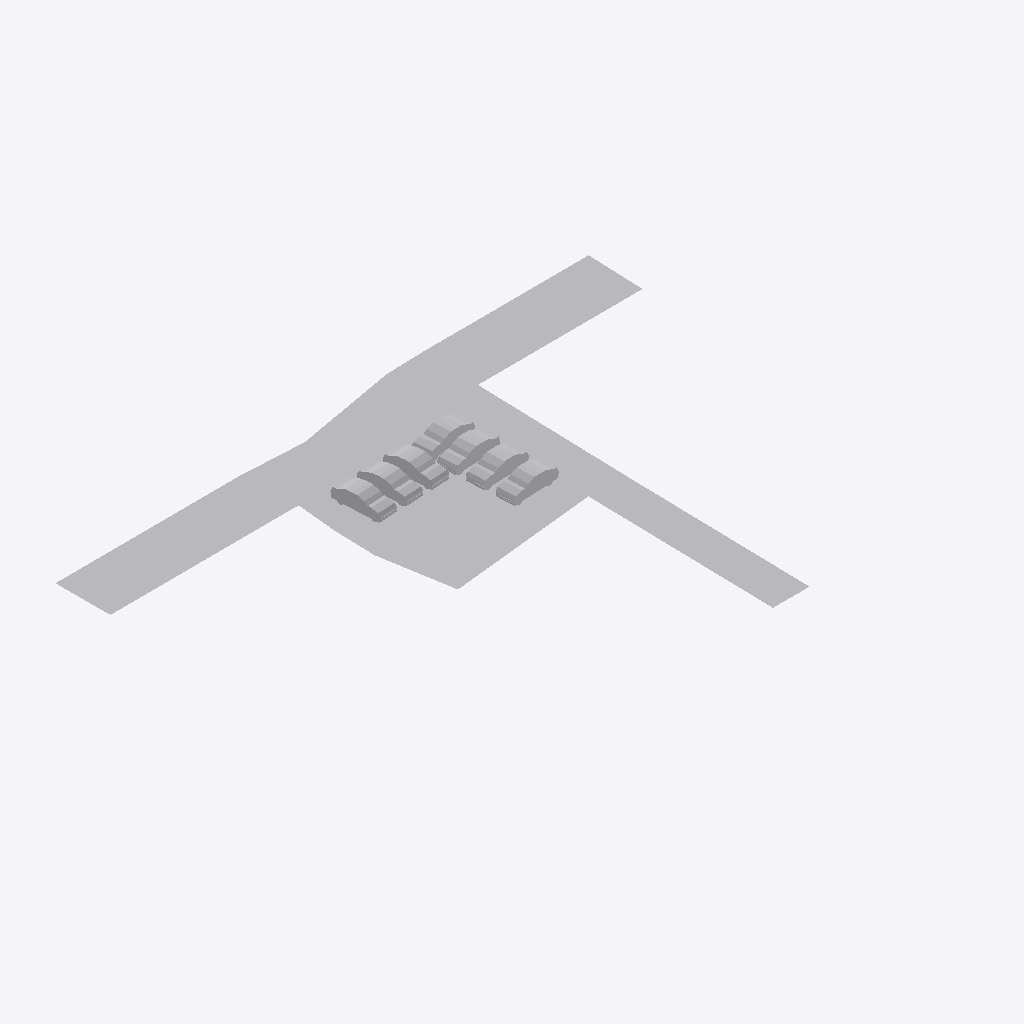
Isometric view of an IFC building model (IFC-SPF (STEP), schema IFC4X3, length unit metre), seen from the south-west, elements coloured by IFC class: 13 other elements (light grey).
Extent 60.1 m × 43.4 m × 3.2 m (x, y, z). Storeys (1): GF at 0.00 m. Elements (13): 7 IfcVehicle, 6 IfcGeographicElement.

HEADER;
FILE_DESCRIPTION(('ViewDefinition[DesignTransferView]'),'2;1');
FILE_NAME('Sunil.ifc','2026-01-19T18:55:16+05:30',(''),(''),'IfcOpenShell 0.8.4','Bonsai 0.8.4','Nobody');
FILE_SCHEMA(('IFC4X3'));
ENDSEC;
DATA;
#1=IFCPROJECT('3GlZno_v16gw3uI81Jcyxd',$,'My Project',$,$,$,$,(#14,#26),#9);
#31=IFCSITE('2aCQFAbDjEhgHzqVWa$5n3',$,'My Site',$,$,#54,$,$,$,(8,52,49,300000),(76,38,36,300000),$,$,$);
#37=IFCBUILDING('2JSySBwCb0R8JMQ$Lboss$',$,'My Building',$,$,#60,$,$,$,$,$,$);
#43=IFCBUILDINGSTOREY('2vkgPLzcP8JRvgilIDgbE1',$,'GF',$,$,#66,$,$,$,$);
#1237=IFCGEOGRAPHICELEMENT('0F4rsX9BjCBAF0IYoW$AM$',$,'Road',$,$,#1248,#1238,$,.TERRAIN.);
#1224=IFCGEOGRAPHICELEMENT('0XeUzvigX6lA0hM0cLHwFi',$,'Plot','Max Coverage-65% ie. 191 sqm  and max FSI is 2.5, ie 736 sqm',$,#2694,#1226,$,.TERRAIN.);
#2582=IFCGEOGRAPHICELEMENT('1uvocFboT6EPye0DzHg1_k',$,'Setback',$,$,#2583,#2588,$,.TERRAIN.);
#2527=IFCGEOGRAPHICELEMENT('0yExCJph1DtP3$TuacOABc',$,'Frontyard',$,$,#2744,#2533,$,.TERRAIN.);
#2121=IFCVEHICLE('0ou0Thcnf7MB9uF7r872Ub',$,'Vehicle',$,$,#2719,#2134,$,$);
#2022=IFCVEHICLE('0GD_5W1eT3MPgD0ruTWR2W',$,'Vehicle',$,$,#2704,#2035,$,$);
#1948=IFCVEHICLE('02$WcaHMH4PBMP2DPMjDDU',$,'Vehicle',$,$,#2699,#1957,$,$);
#2055=IFCVEHICLE('2ZHNISYcbC$f9jXi8x14db',$,'Vehicle',$,$,#2709,#2068,$,$);
#2088=IFCVEHICLE('38aYFEHYb1_fP7K4FQxtyX',$,'Vehicle',$,$,#2714,#2101,$,$);
#2445=IFCVEHICLE('2izCADJJfALeSLjROxYODe',$,'Vehicle',$,$,#2604,#2458,$,$);
#2605=IFCVEHICLE('3oY5mAkCn0xRaylSAe2d_A',$,'Vehicle',$,$,#2749,#2618,$,$);
#1253=IFCGEOGRAPHICELEMENT('1lnEpUGXXDTAENC8aHI7fK',$,'Setback',$,$,#1404,#1254,$,.TERRAIN.);
#2567=IFCGEOGRAPHICELEMENT('3DNhMk5QX94ASuqHR4p33n',$,'Setback',$,$,#2568,#2573,$,.TERRAIN.);
ENDSEC;
